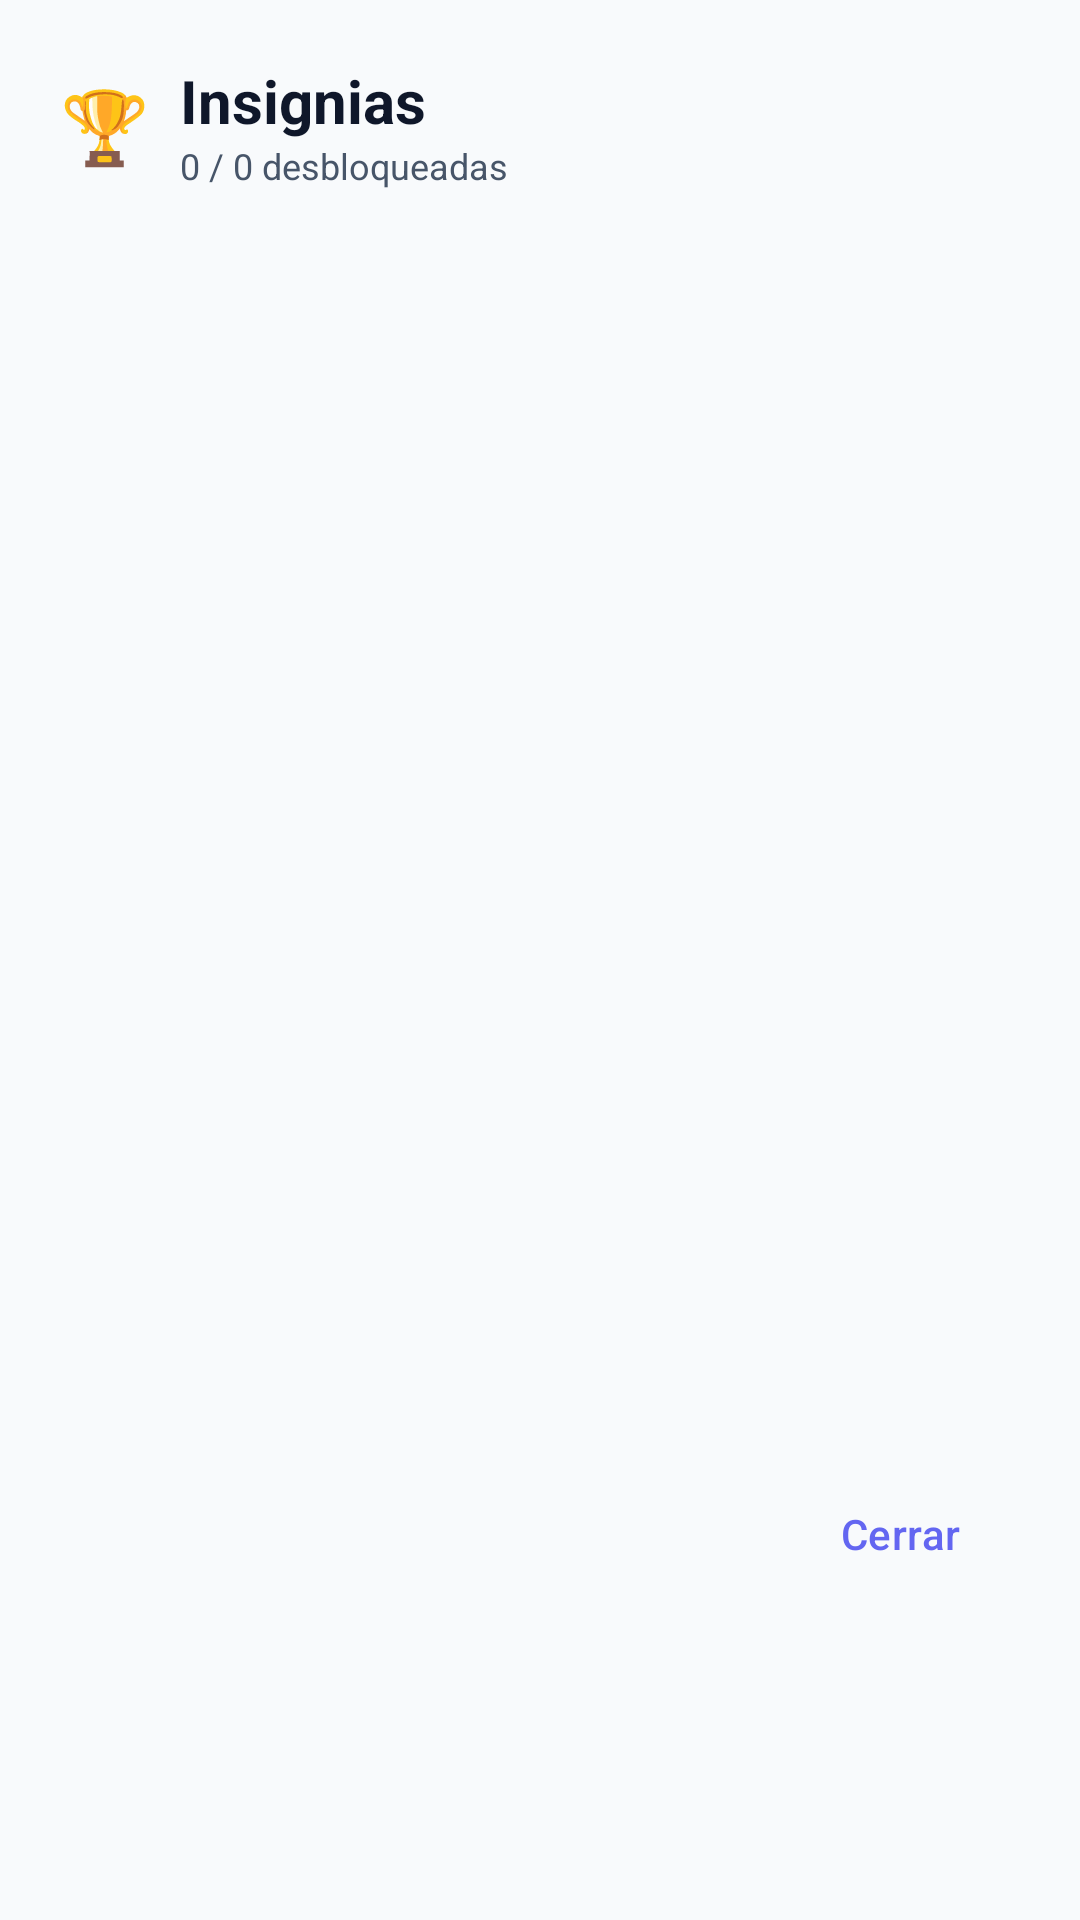

Produce the Android XML layout that renders to this screen, including the resource entries it uses.
<!-- AndroidManifest.xml: application theme Theme.TFGAplicacion -->
<!-- res/layout/dialog_insignias.xml -->
<?xml version="1.0" encoding="utf-8"?>
<LinearLayout xmlns:android="http://schemas.android.com/apk/res/android"
    android:layout_width="match_parent"
    android:layout_height="wrap_content"
    android:orientation="vertical"
    android:paddingTop="20dp"
    android:paddingBottom="8dp">

    
    <LinearLayout
        android:layout_width="match_parent"
        android:layout_height="wrap_content"
        android:orientation="horizontal"
        android:gravity="center_vertical"
        android:paddingHorizontal="20dp"
        android:layout_marginBottom="4dp">

        <TextView
            android:layout_width="wrap_content"
            android:layout_height="wrap_content"
            android:text="🏆"
            android:textSize="24sp"
            android:layout_marginEnd="10dp" />

        <LinearLayout
            android:layout_width="0dp"
            android:layout_height="wrap_content"
            android:layout_weight="1"
            android:orientation="vertical">

            <TextView
                android:layout_width="wrap_content"
                android:layout_height="wrap_content"
                android:text="Insignias"
                android:textSize="20sp"
                android:textStyle="bold"
                android:textColor="@color/text_primary" />

            <TextView
                android:id="@+id/tvResumenInsignias"
                android:layout_width="wrap_content"
                android:layout_height="wrap_content"
                android:text="0 / 0 desbloqueadas"
                android:textSize="12sp"
                android:textColor="@color/text_secondary" />

        </LinearLayout>

    </LinearLayout>

    
    <androidx.recyclerview.widget.RecyclerView
        android:id="@+id/rvInsignias"
        android:layout_width="match_parent"
        android:layout_height="420dp"
        android:clipToPadding="false"
        android:paddingTop="8dp"
        android:paddingBottom="8dp"
        android:overScrollMode="never" />

    
    <com.google.android.material.button.MaterialButton
        android:id="@+id/btnCerrar"
        style="@style/Widget.Material3.Button.TextButton"
        android:layout_width="wrap_content"
        android:layout_height="wrap_content"
        android:layout_gravity="end"
        android:layout_marginEnd="16dp"
        android:layout_marginBottom="8dp"
        android:text="Cerrar" />

</LinearLayout>
<!-- resources referenced by this layout -->
<resources>
  <color name="text_primary">#0F172A</color>
  <color name="text_secondary">#475569</color>
  <style name="Theme.TFGAplicacion" parent="Base.Theme.TFGAplicacion" />
  <style name="Base.Theme.TFGAplicacion" parent="Theme.Material3.Light.NoActionBar">
          
          <item name="colorPrimary">@color/primary</item>
          <item name="colorPrimaryDark">@color/primary_dark</item>
          <item name="colorPrimaryContainer">@color/surface</item>
          <item name="colorOnPrimaryContainer">@color/text_primary</item>
  
          
          <item name="colorSecondary">@color/secondary</item>
          <item name="colorSecondaryContainer">@color/surface_variant</item>
  
          
          <item name="android:colorBackground">@color/background</item>
          <item name="colorSurface">@color/surface</item>
          <item name="colorSurfaceVariant">@color/surface_variant</item>
  
          
          <item name="android:statusBarColor">@color/background</item>
          <item name="android:navigationBarColor">@color/background</item>
          <item name="android:windowLightStatusBar">true</item>
  
          
          <item name="colorOnBackground">@color/text_primary</item>
          <item name="colorOnSurface">@color/text_primary</item>
          <item name="colorOnSurfaceVariant">@color/text_secondary</item>
  
          
          <item name="colorError">@color/error</item>
      </style>
  <color name="primary">#6366F1</color>
  <color name="primary_dark">#4F46E5</color>
  <color name="surface">#FFFFFF</color>
  <color name="secondary">#8B5CF6</color>
  <color name="surface_variant">#F1F5F9</color>
  <color name="background">#F8FAFC</color>
  <color name="error">#EF4444</color>
</resources>
